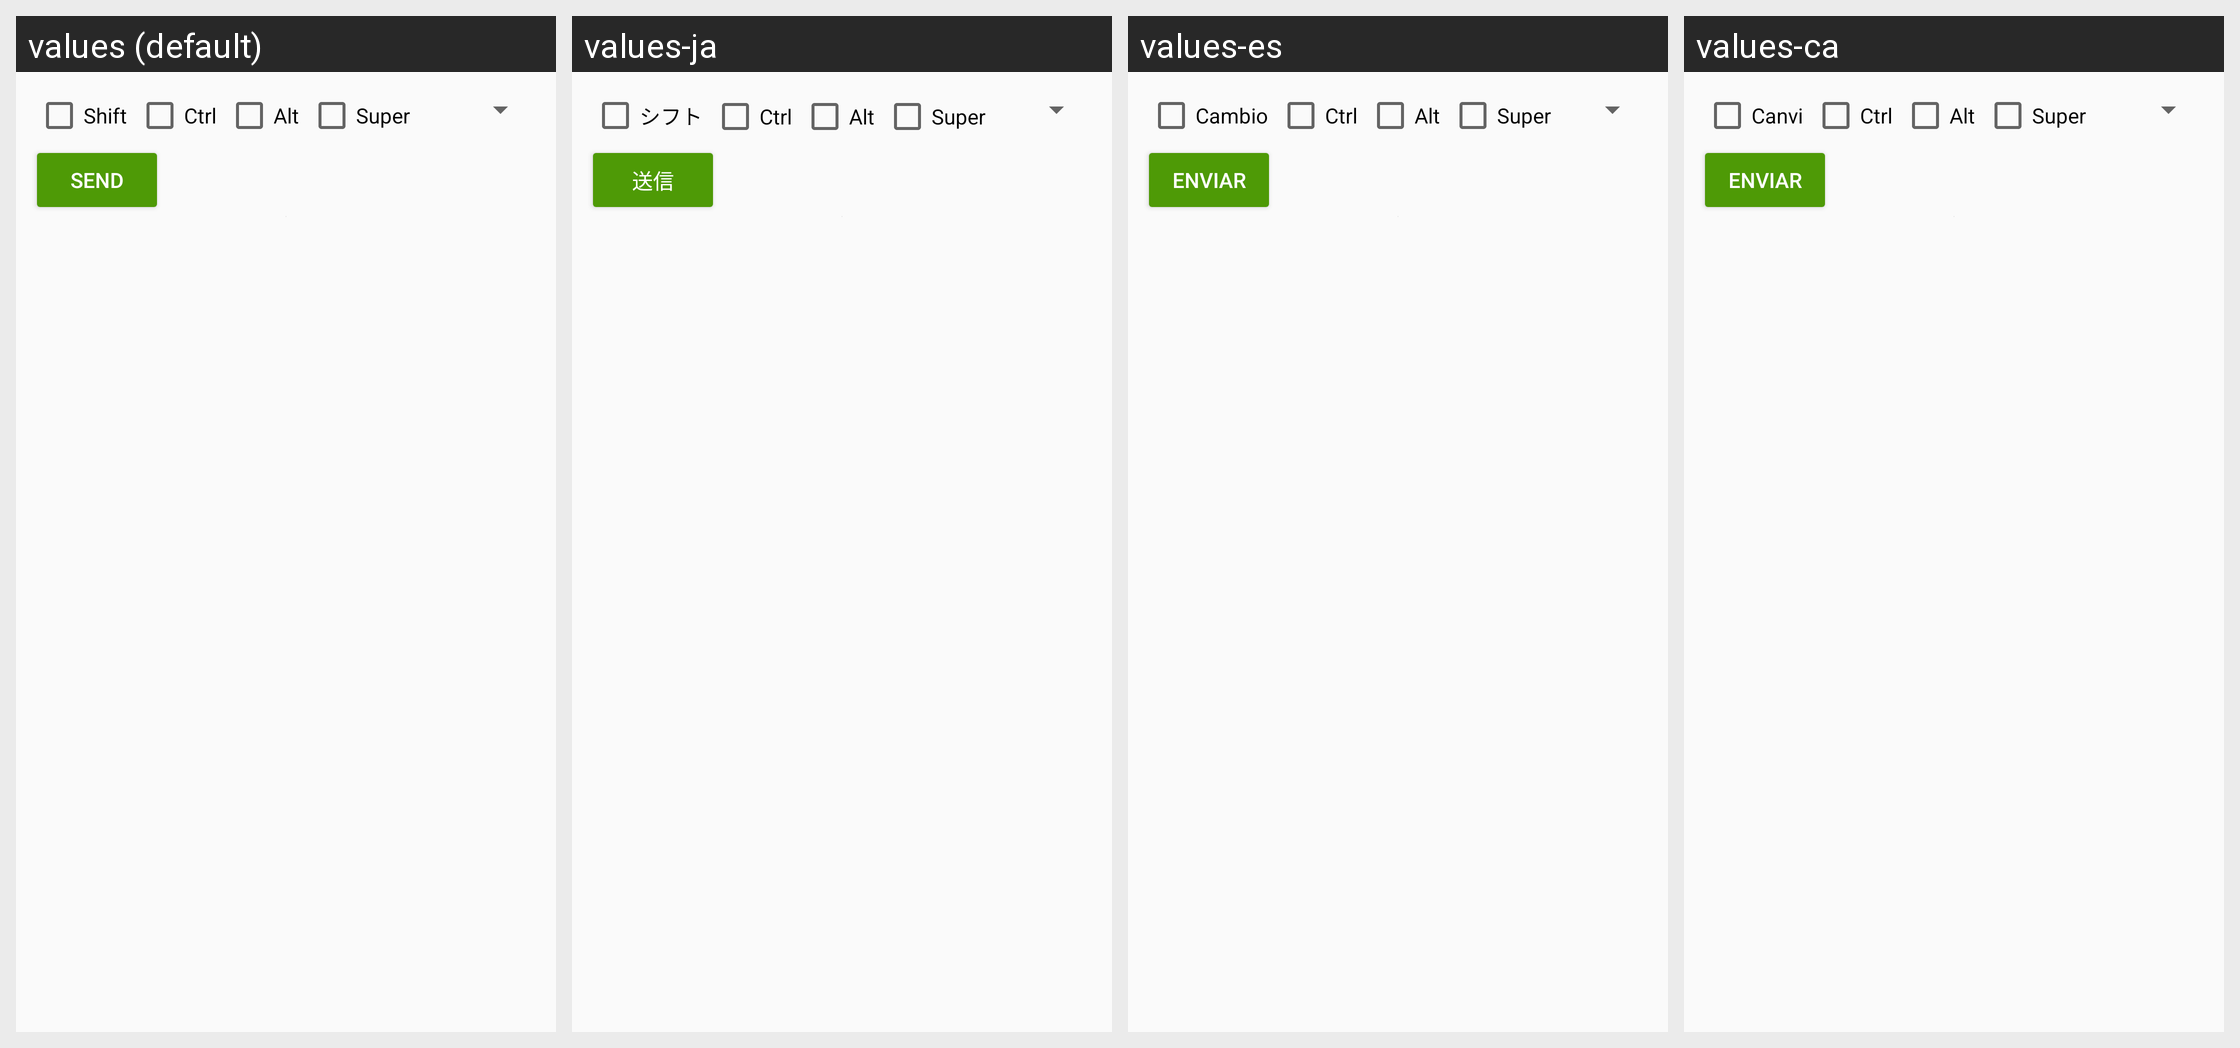

For this localized Android screen grid, give each drawn string resource with its value in every locale shown.
Android screen res/layout/metakey.xml rendered under 4 locales, left to right: values (default), values-ja, values-es, values-ca. Device: Nexus 5 (rendered at 1080×1920; each locale shown at half size, 540×960, under a caption strip naming it); theme AppTheme.
Other locales in the repository, not shown: values-de, values-fr, values-gl, values-it, values-pt, values-ru, values-uk, values-zh, values-zh-rTW.
Strings drawn on this screen, with the default value and each locale's value (text and hints the layout hard-codes, and strings that could not be matched under every locale, appear in the picture but are not listed):

shift_check
  values: Shift
  values-ja: シフト
  values-es: Cambio
  values-ca: Canvi

control_check
  values: Ctrl
  values-ja: Ctrl
  values-es: Ctrl
  values-ca: Ctrl

alt_check
  values: Alt
  values-ja: Alt
  values-es: Alt
  values-ca: Alt

super_check
  values: Super
  values-ja: Super
  values-es: Super
  values-ca: Super

send_button
  values: Send
  values-ja: 送信
  values-es: Enviar
  values-ca: Enviar
